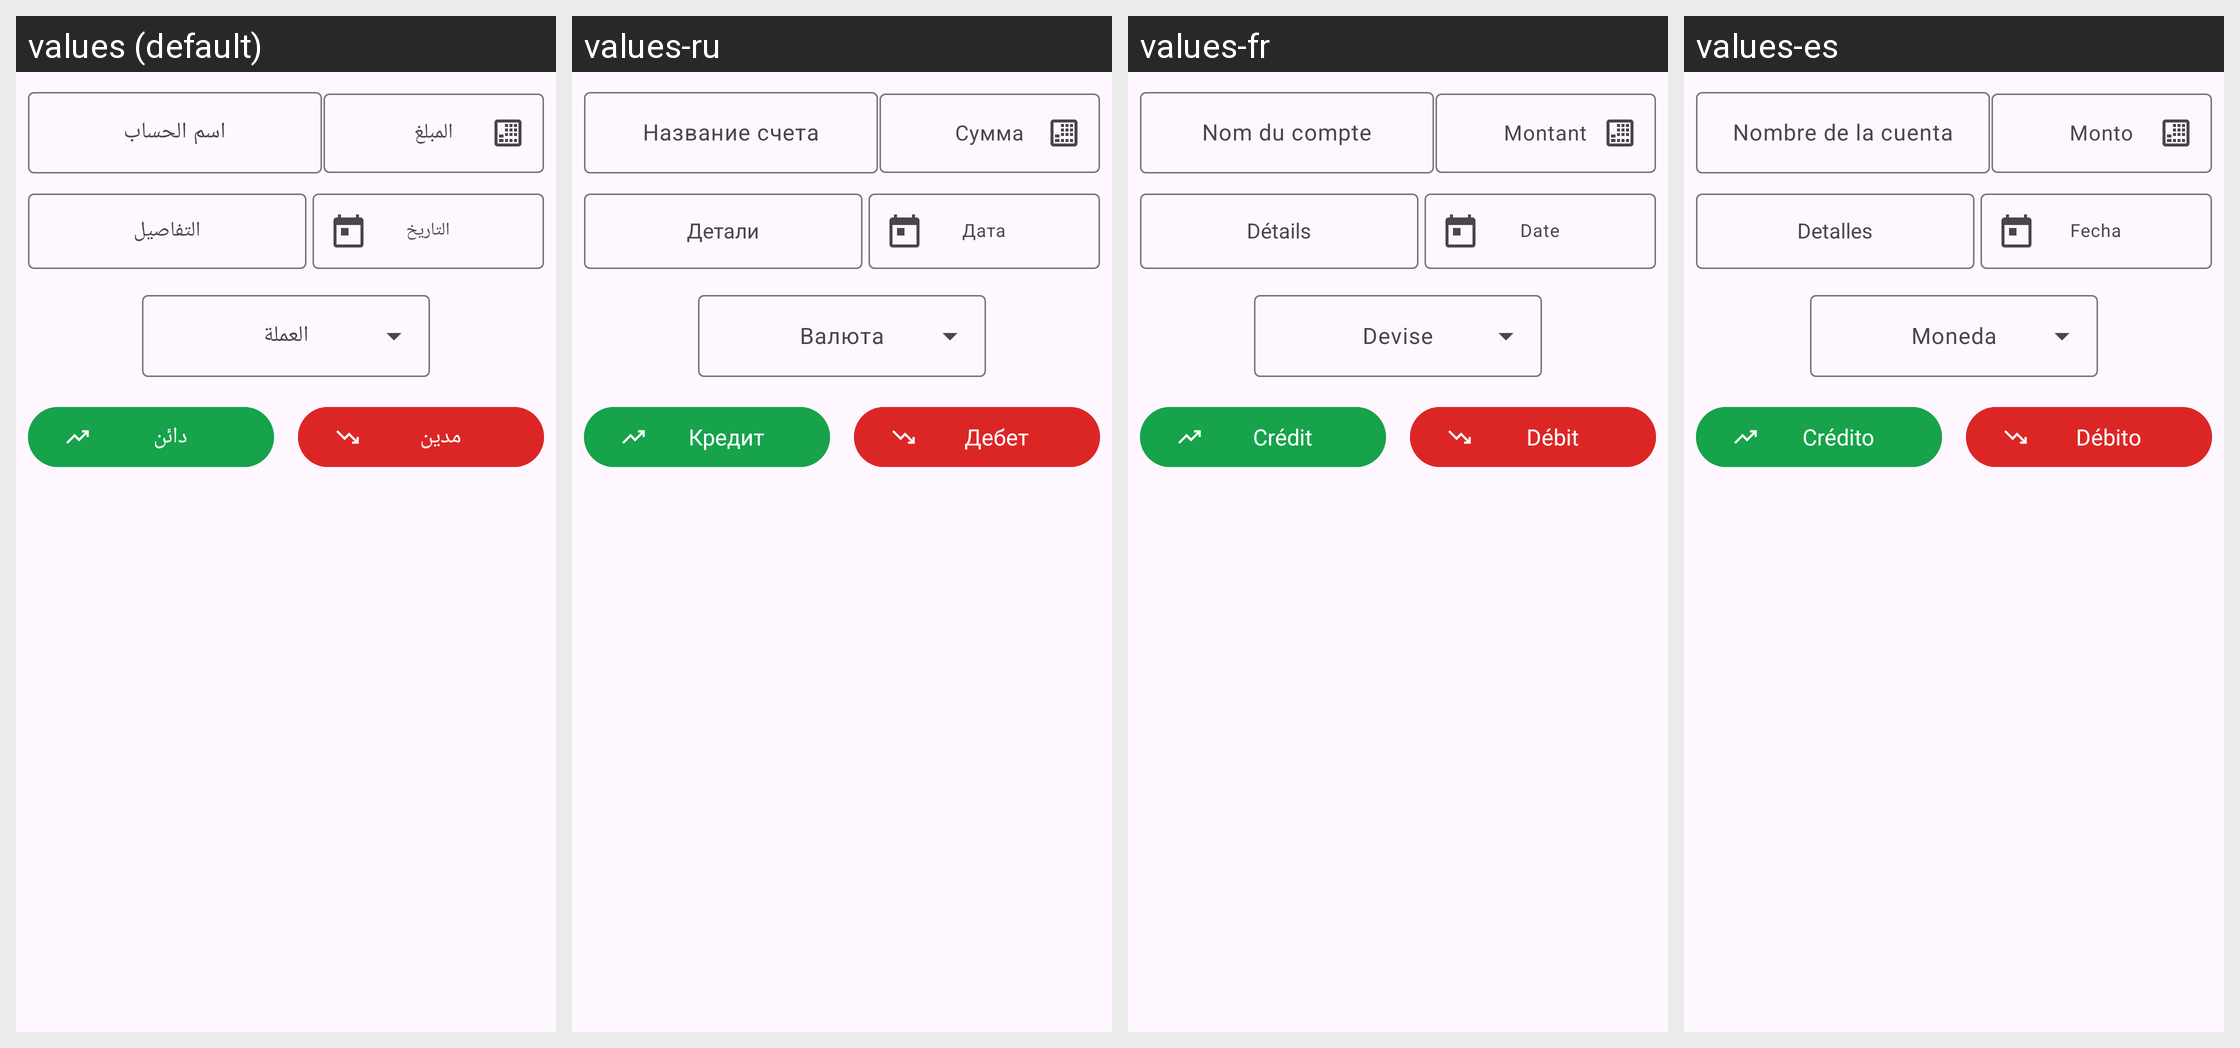

Strings drawn on this Android screen and how each of the app's shown locales translates them:
Android screen res/layout/dialog_add_new_transaction.xml rendered under 4 locales, left to right: values (default), values-ru, values-fr, values-es. Device: Nexus 5 (rendered at 1080×1920; each locale shown at half size, 540×960, under a caption strip naming it); theme Theme.Daftree.
Other locales in the repository, not shown: values-de, values-en, values-tr.
Strings drawn on this screen, with the default value and each locale's value (text and hints the layout hard-codes, and strings that could not be matched under every locale, appear in the picture but are not listed):

account_name_hint
  values: اسم الحساب
  values-ru: Название счета
  values-fr: Nom du compte
  values-es: Nombre de la cuenta

amount_hint
  values: المبلغ
  values-ru: Сумма
  values-fr: Montant
  values-es: Monto

date_hint
  values: التاريخ
  values-ru: Дата
  values-fr: Date
  values-es: Fecha

credit
  values: دائن
  values-ru: Кредит
  values-fr: Crédit
  values-es: Crédito

debit
  values: مدين
  values-ru: Дебет
  values-fr: Débit
  values-es: Débito
